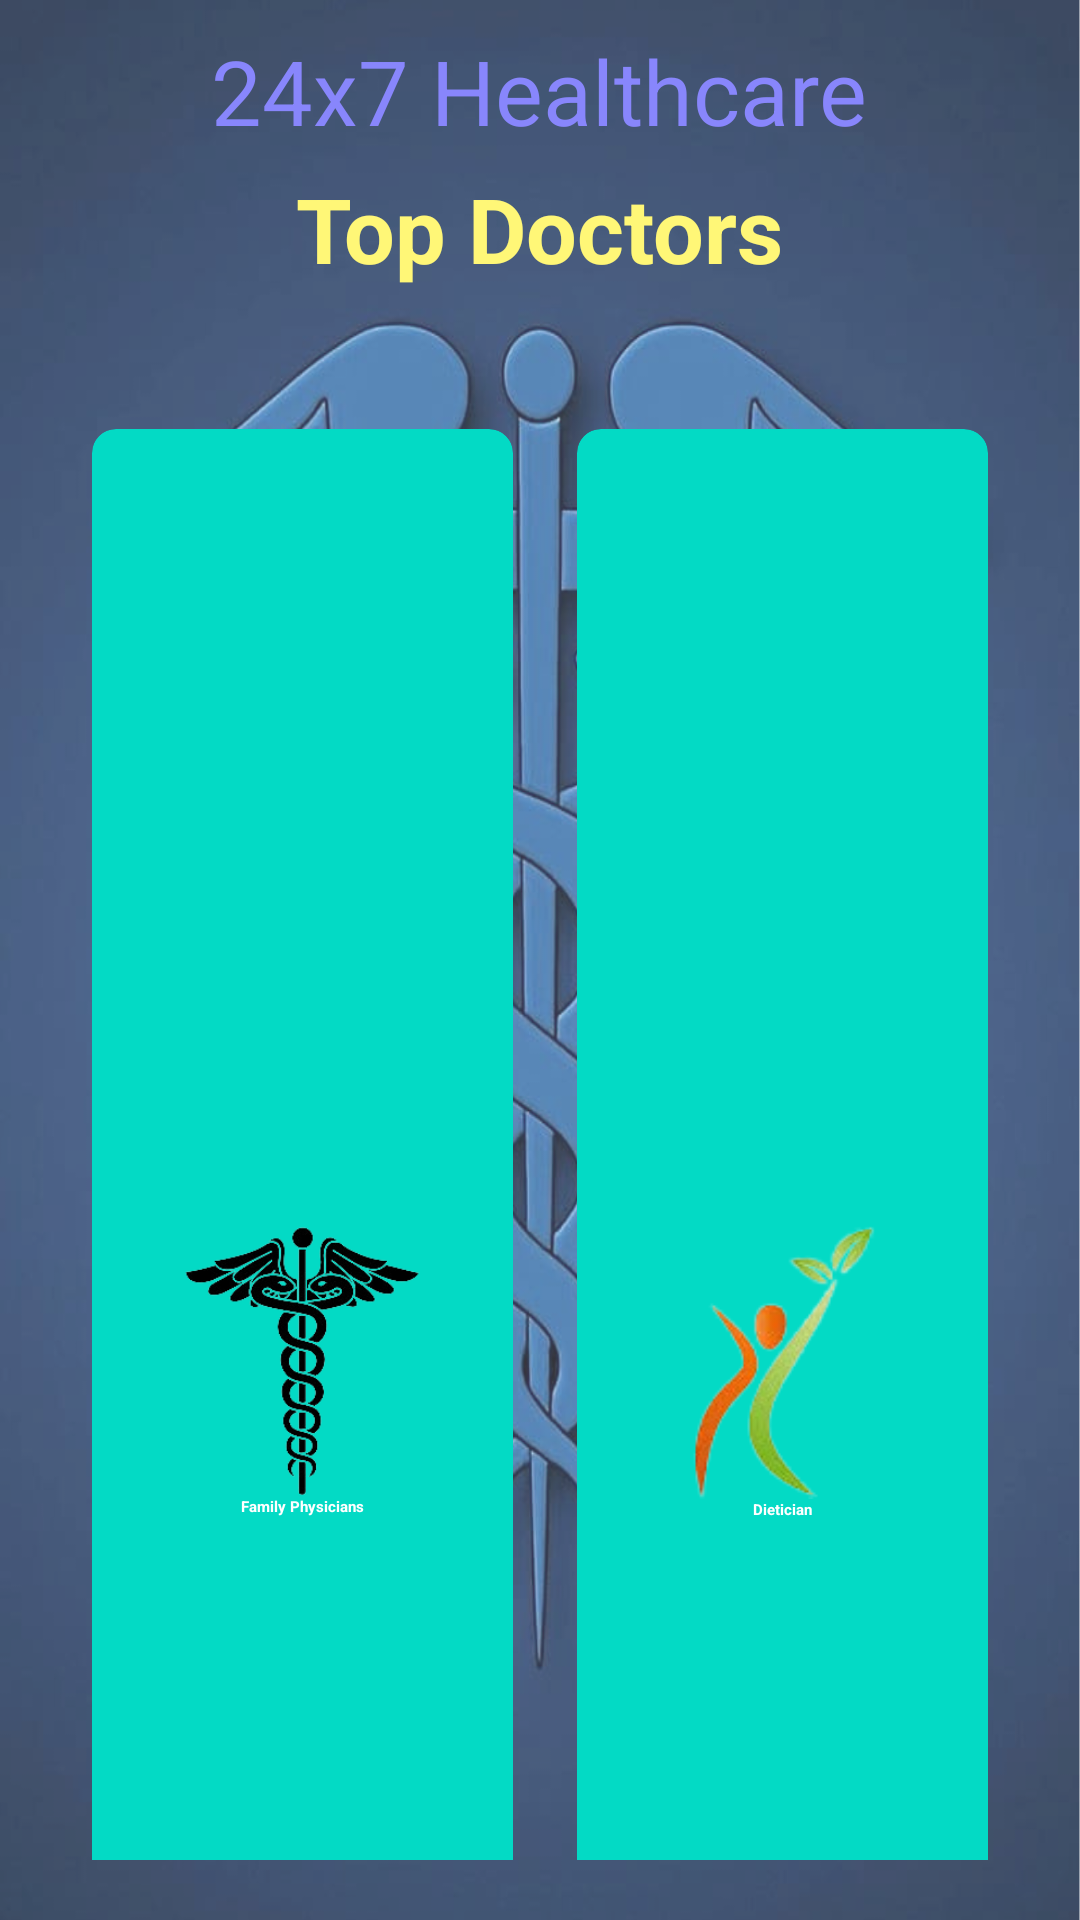

Android layout source for this screen:
<!-- AndroidManifest.xml: application theme Theme.Medical -->
<!-- res/layout/activity_find_doctor.xml -->
<?xml version="1.0" encoding="utf-8"?>
<RelativeLayout xmlns:android="http://schemas.android.com/apk/res/android"
    xmlns:app="http://schemas.android.com/apk/res-auto"
    xmlns:tools="http://schemas.android.com/tools"
    android:layout_width="match_parent"
    android:layout_height="match_parent"
    android:background="@drawable/background"
    tools:context=".FindDoctorActivity">

    <TextView
        android:id="@+id/titleFindDoctorTop"
        android:layout_width="wrap_content"
        android:layout_height="wrap_content"
        android:layout_centerHorizontal="true"
        android:layout_marginStart="12dp"
        android:layout_marginTop="56dp"
        android:layout_marginEnd="12dp"
        android:layout_marginBottom="12dp"
        android:text="Top Doctors"
        android:textColor="#fff777"
        android:textSize="30sp"
        android:textStyle="bold" />

    <GridLayout
        android:layout_width="match_parent"
        android:layout_height="match_parent"
        android:layout_below="@+id/titleFindDoctorTop"
        android:layout_margin="20dp"
        android:columnCount="2"
        android:rowCount="3">

        <androidx.cardview.widget.CardView
            android:id="@+id/cardFDFamilyPhysician"
            android:layout_width="wrap_content"
            android:layout_height="166dp"
            android:layout_row="0"
            android:layout_rowWeight="1"
            android:layout_column="0"
            android:layout_columnWeight="1"
            android:layout_gravity="fill"
            android:onClick="home"
            app:cardBackgroundColor="@color/teal_200"
            app:cardCornerRadius="8dp"
            app:cardElevation="8dp"
            app:cardUseCompatPadding="true">

            <LinearLayout
                android:layout_width="wrap_content"
                android:layout_height="wrap_content"
                android:layout_gravity="center_vertical|center_horizontal"
                android:gravity="center"
                android:orientation="vertical">

                <ImageView
                    android:layout_width="115dp"
                    android:layout_height="90dp"
                    android:src="@drawable/family_physicians" />

                <TextView
                    android:layout_width="wrap_content"
                    android:layout_height="wrap_content"
                    android:text="Family Physicians"
                    android:textAlignment="center"
                    android:textColor="@color/white"
                    android:textStyle="bold" />
            </LinearLayout>


        </androidx.cardview.widget.CardView>

        <androidx.cardview.widget.CardView
            android:id="@+id/cardFDDietician"
            android:layout_width="133dp"
            android:layout_height="44dp"
            android:layout_row="0"
            android:layout_rowWeight="1"
            android:layout_column="1"
            android:layout_columnWeight="1"
            android:layout_gravity="fill"
            android:onClick="home"
            app:cardBackgroundColor="@color/teal_200"
            app:cardCornerRadius="8dp"
            app:cardElevation="8dp"
            app:cardUseCompatPadding="true">

            <LinearLayout
                android:layout_width="97dp"
                android:layout_height="123dp"
                android:layout_gravity="center_vertical|center_horizontal"
                android:gravity="center"
                android:orientation="vertical">

                <ImageView
                    android:layout_width="115dp"
                    android:layout_height="92dp"
                    android:src="@drawable/dieticians" />

                <TextView
                    android:layout_width="wrap_content"
                    android:layout_height="wrap_content"
                    android:text="Dietician"
                    android:textAlignment="center"
                    android:textColor="@color/white"
                    android:textStyle="bold" />
            </LinearLayout>

        </androidx.cardview.widget.CardView>

        <androidx.cardview.widget.CardView
            android:id="@+id/cardFDDentist"
            android:layout_width="wrap_content"
            android:layout_height="wrap_content"
            android:layout_row="1"
            android:layout_column="0"
            android:layout_rowWeight="1"
            android:layout_columnWeight="1"
            android:layout_gravity="fill"
            app:cardBackgroundColor="@color/teal_200"
            app:cardCornerRadius="8dp"
            app:cardElevation="8dp"
            app:cardUseCompatPadding="true"
            android:onClick="home">

            <LinearLayout
                android:layout_width="wrap_content"
                android:layout_height="wrap_content"
                android:layout_gravity="center_vertical|center_horizontal"
                android:gravity="center"
                android:orientation="vertical">

                <ImageView
                    android:layout_width="wrap_content"
                    android:layout_height="wrap_content"
                    android:src="@drawable/dieticians"/>
                <TextView
                    android:layout_width="wrap_content"
                    android:layout_height="wrap_content"
                    android:text="Dentist"
                    android:textAlignment="center"
                    android:textColor="@color/white"
                    android:textStyle="bold"/>
            </LinearLayout>

        </androidx.cardview.widget.CardView>
        <androidx.cardview.widget.CardView
            android:id="@+id/cardFDSurgeon"
            android:layout_width="wrap_content"
            android:layout_height="wrap_content"
            android:layout_row="1"
            android:layout_column="1"
            android:layout_rowWeight="1"
            android:layout_columnWeight="1"
            android:layout_gravity="fill"
            app:cardBackgroundColor="@color/teal_200"
            app:cardCornerRadius="8dp"
            app:cardElevation="8dp"
            app:cardUseCompatPadding="true"
            android:onClick="home">

            <LinearLayout
                android:layout_width="wrap_content"
                android:layout_height="wrap_content"
                android:layout_gravity="center_vertical|center_horizontal"
                android:gravity="center"
                android:orientation="vertical">

                <ImageView
                    android:layout_width="wrap_content"
                    android:layout_height="wrap_content"
                    android:src="@drawable/dieticians"/>
                <TextView
                    android:layout_width="wrap_content"
                    android:layout_height="wrap_content"
                    android:text="Surgeon"
                    android:textAlignment="center"
                    android:textColor="@color/white"
                    android:textStyle="bold"/>
            </LinearLayout>



        </androidx.cardview.widget.CardView>
        <androidx.cardview.widget.CardView
            android:id="@+id/cardFDCardiologist"
            android:layout_width="wrap_content"
            android:layout_height="wrap_content"
            android:layout_row="2"
            android:layout_column="0"
            android:layout_rowWeight="1"
            android:layout_columnWeight="1"
            android:layout_gravity="fill"
            app:cardBackgroundColor="@color/teal_200"
            app:cardCornerRadius="8dp"
            app:cardElevation="8dp"
            app:cardUseCompatPadding="true"
            android:onClick="home">

            <LinearLayout
                android:layout_width="wrap_content"
                android:layout_height="wrap_content"
                android:layout_gravity="center_vertical|center_horizontal"
                android:gravity="center"
                android:orientation="vertical">

                <ImageView
                    android:layout_width="wrap_content"
                    android:layout_height="wrap_content"
                    android:src="@drawable/dieticians"/>
                <TextView
                    android:layout_width="wrap_content"
                    android:layout_height="wrap_content"
                    android:text="Cardiologist"
                    android:textAlignment="center"
                    android:textColor="@color/white"
                    android:textStyle="bold"/>
            </LinearLayout>

        </androidx.cardview.widget.CardView>
        <androidx.cardview.widget.CardView
            android:id="@+id/cardFDBack"
            android:layout_width="wrap_content"
            android:layout_height="wrap_content"
            android:layout_row="2"
            android:layout_column="1"
            android:layout_rowWeight="1"
            android:layout_columnWeight="1"
            android:layout_gravity="fill"
            app:cardBackgroundColor="@color/teal_200"
            app:cardCornerRadius="8dp"
            app:cardElevation="8dp"
            app:cardUseCompatPadding="true"
            android:onClick="home">

            <LinearLayout
                android:layout_width="wrap_content"
                android:layout_height="wrap_content"
                android:layout_gravity="center_vertical|center_horizontal"
                android:gravity="center"
                android:orientation="vertical">

                <ImageView
                    android:layout_width="wrap_content"
                    android:layout_height="wrap_content"
                    android:src="@drawable/exit"/>
                <TextView
                    android:layout_width="wrap_content"
                    android:layout_height="wrap_content"
                    android:text="Back"
                    android:textAlignment="center"
                    android:textColor="@color/white"
                    android:textStyle="bold"/>
            </LinearLayout>



        </androidx.cardview.widget.CardView>
    </GridLayout>
    <TextView
        android:layout_width="wrap_content"
        android:layout_height="wrap_content"
        android:id="@+id/textViewFDDName"
        android:text="24x7 Healthcare"
        android:textSize="30dp"
        android:textColor="@color/purple_200"
        android:layout_centerHorizontal="true"
        android:layout_marginStart="12dp"
        android:layout_marginTop="10dp"
        android:layout_marginEnd="12dp"
        android:layout_marginBottom="10dp"/>


</RelativeLayout>
<!-- resources referenced by this layout -->
<resources>
  <color name="purple_200">#FF8886FC</color>
  <color name="teal_200">#FF03DAC5</color>
  <color name="white">#FFFFFFFF</color>
  <!-- drawable background: png bitmap (drawable, 870215 bytes) -->
  <!-- drawable dieticians: png bitmap (drawable, 10481 bytes) -->
  <!-- drawable exit: png bitmap (drawable, 2849 bytes) -->
  <!-- drawable family_physicians: png bitmap (drawable, 26032 bytes) -->
</resources>
